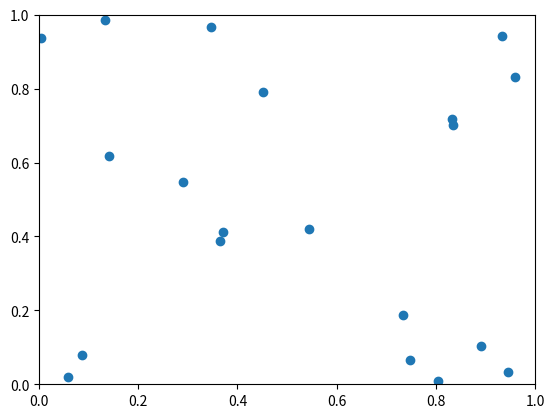

Here is the Python script that generated this plot:
import numpy as np
import matplotlib.pyplot as plt

x = np.array([np.random.rand() for j in range(20)])
y = np.array([np.random.rand() for j in range(20)])
plt.scatter(x,y)
plt.axis([0,1,0,1])

plt.show()
